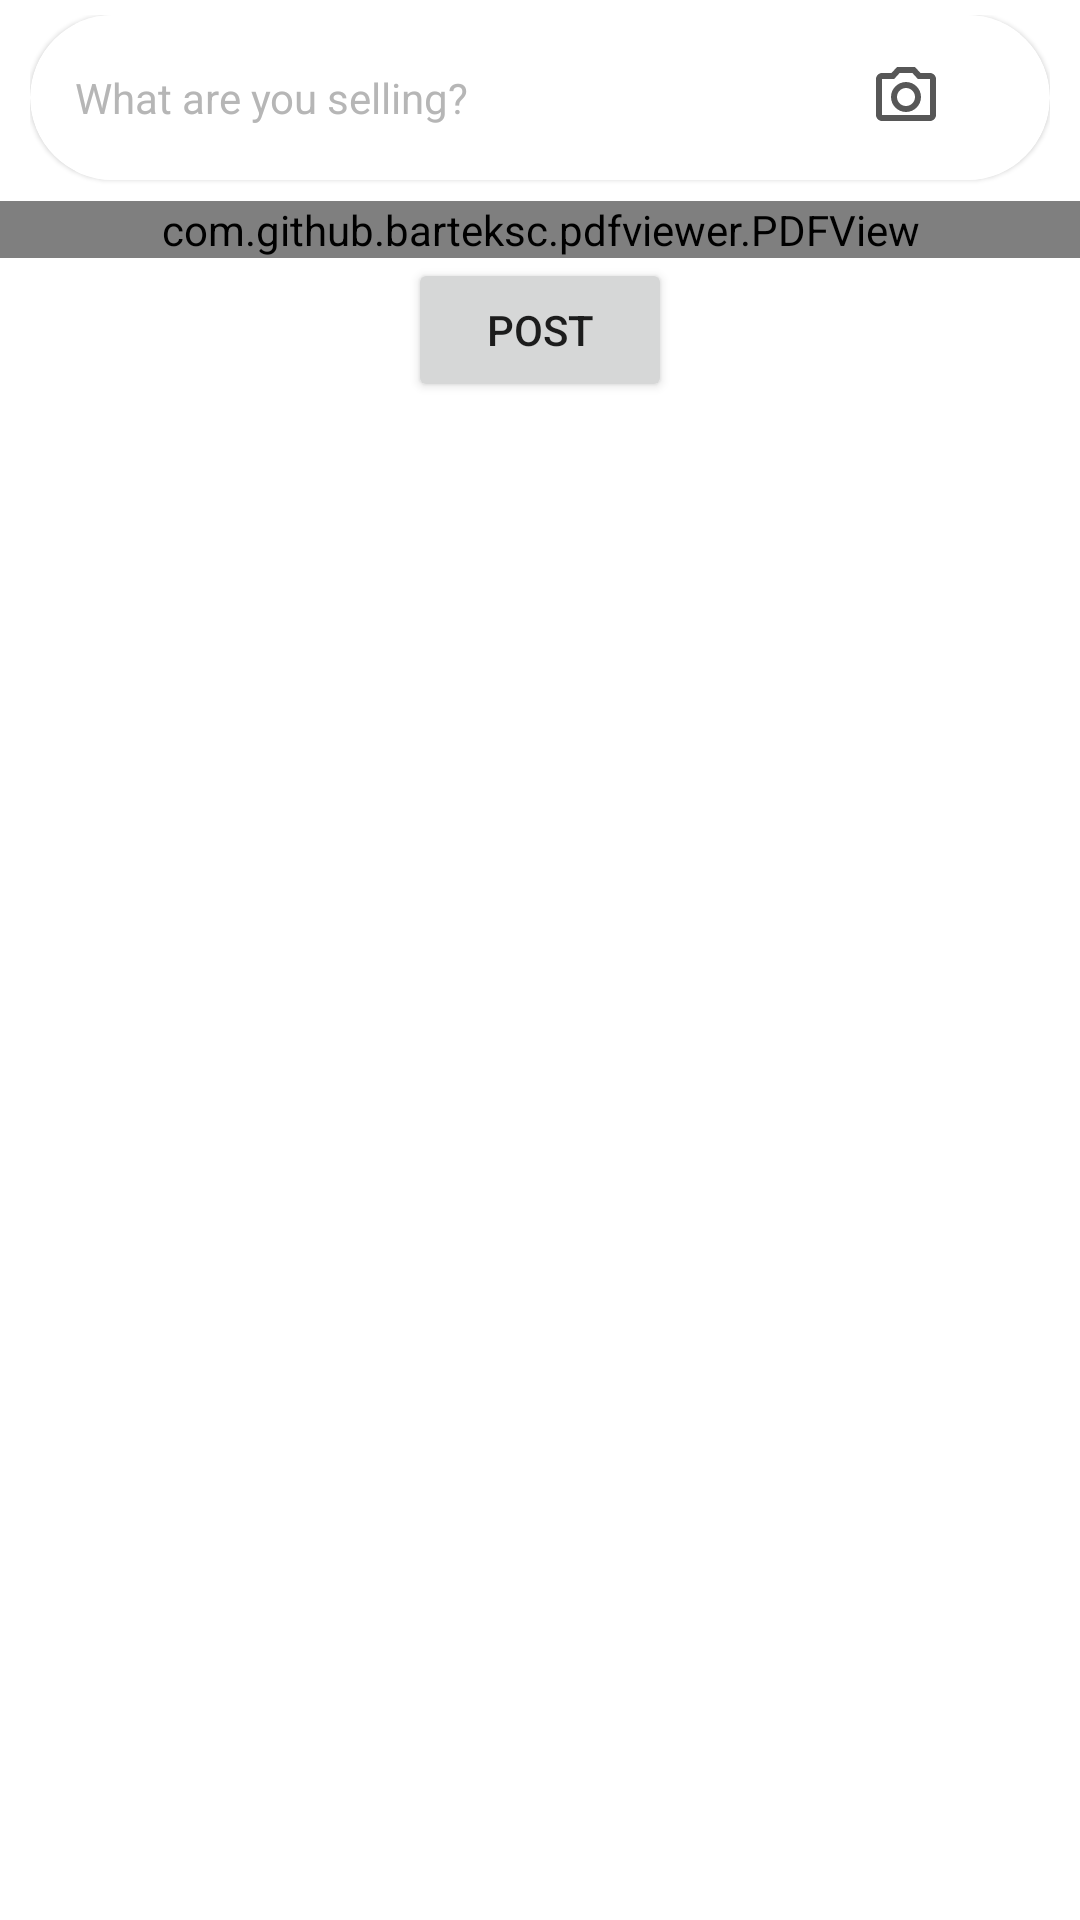

Write the Android layout XML for this screen, with the resource values it uses.
<!-- AndroidManifest.xml: application theme Theme.MaterialComponents.Light.NoActionBar -->
<!-- res/layout/activity_add_market_place.xml -->
<?xml version="1.0" encoding="utf-8"?>
<ScrollView xmlns:android="http://schemas.android.com/apk/res/android"
    xmlns:app="http://schemas.android.com/apk/res-auto"
    xmlns:tools="http://schemas.android.com/tools"
    android:id="@+id/rootView2"
    android:layout_width="match_parent"
    android:layout_height="match_parent"
    tools:context=".AddMarketPlaceActivity">

    <LinearLayout
        android:layout_width="match_parent"
        android:layout_height="match_parent"
        android:orientation="vertical">

        <RelativeLayout
            android:layout_width="match_parent"
            android:layout_height="wrap_content"
            android:paddingStart="10dp"
            android:paddingTop="5dp"
            android:paddingEnd="10dp"
            android:paddingBottom="5dp">

            <com.google.android.material.card.MaterialCardView
                android:layout_width="match_parent"
                android:layout_height="wrap_content"
                android:layout_marginBottom="2dp"
                app:cardCornerRadius="30dp">

                <RelativeLayout
                    android:layout_width="match_parent"
                    android:layout_height="wrap_content"
                    android:layout_marginLeft="15dp">


                    <EditText
                        android:id="@+id/descriptionBox"
                        android:layout_width="match_parent"
                        android:layout_height="wrap_content"
                        android:layout_centerVertical="true"
                        android:layout_marginEnd="10dp"
                        android:background="@android:color/white"
                        android:hint="What are you selling?"
                        android:imeOptions="actionGo"
                        android:inputType="textMultiLine|textCapSentences|textLongMessage|text"
                        android:lineSpacingExtra="5dp"
                        android:maxHeight="120dp"
                        android:maxLength="700"
                        android:paddingTop="18dp"
                        android:paddingBottom="18dp"
                        android:singleLine="false"
                        android:textColorHint="#b6b6b6"
                        android:textSize="14sp" />

                    <ImageView
                        android:id="@+id/btn_attach_photo"
                        android:layout_width="wrap_content"
                        android:layout_height="wrap_content"
                        android:layout_centerVertical="true"
                        android:layout_marginStart="265dp"
                        android:layout_marginEnd="15dp"
                        android:src="@drawable/ic_outline_camera_alt_24" />




                </RelativeLayout>

            </com.google.android.material.card.MaterialCardView>

        </RelativeLayout>

        <ImageView
            android:id="@+id/etImage"
            android:layout_width="match_parent"
            android:layout_height="wrap_content" />

        <com.github.barteksc.pdfviewer.PDFView
            android:id="@+id/pdfView"
            android:layout_width="match_parent"
            android:layout_height="match_parent" />

        <Button
            android:id="@+id/btn_post"
            android:layout_width="wrap_content"
            android:layout_height="wrap_content"
            android:layout_gravity="center"
            android:clickable="true"
            android:focusable="true"
            android:text="POST" />


    </LinearLayout>
</ScrollView>
<!-- resources referenced by this layout -->
<resources>
  <!-- drawable ic_outline_camera_alt_24 (drawable) -->
  <vector android:height="24dp" android:tint="#575757"
      android:viewportHeight="24" android:viewportWidth="24"
      android:width="24dp" xmlns:android="http://schemas.android.com/apk/res/android">
      <path android:fillColor="@android:color/white" android:pathData="M20,4h-3.17L15,2L9,2L7.17,4L4,4c-1.1,0 -2,0.9 -2,2v12c0,1.1 0.9,2 2,2h16c1.1,0 2,-0.9 2,-2L22,6c0,-1.1 -0.9,-2 -2,-2zM20,18L4,18L4,6h4.05l1.83,-2h4.24l1.83,2L20,6v12zM12,7c-2.76,0 -5,2.24 -5,5s2.24,5 5,5 5,-2.24 5,-5 -2.24,-5 -5,-5zM12,15c-1.65,0 -3,-1.35 -3,-3s1.35,-3 3,-3 3,1.35 3,3 -1.35,3 -3,3z"/>
  </vector>
</resources>
